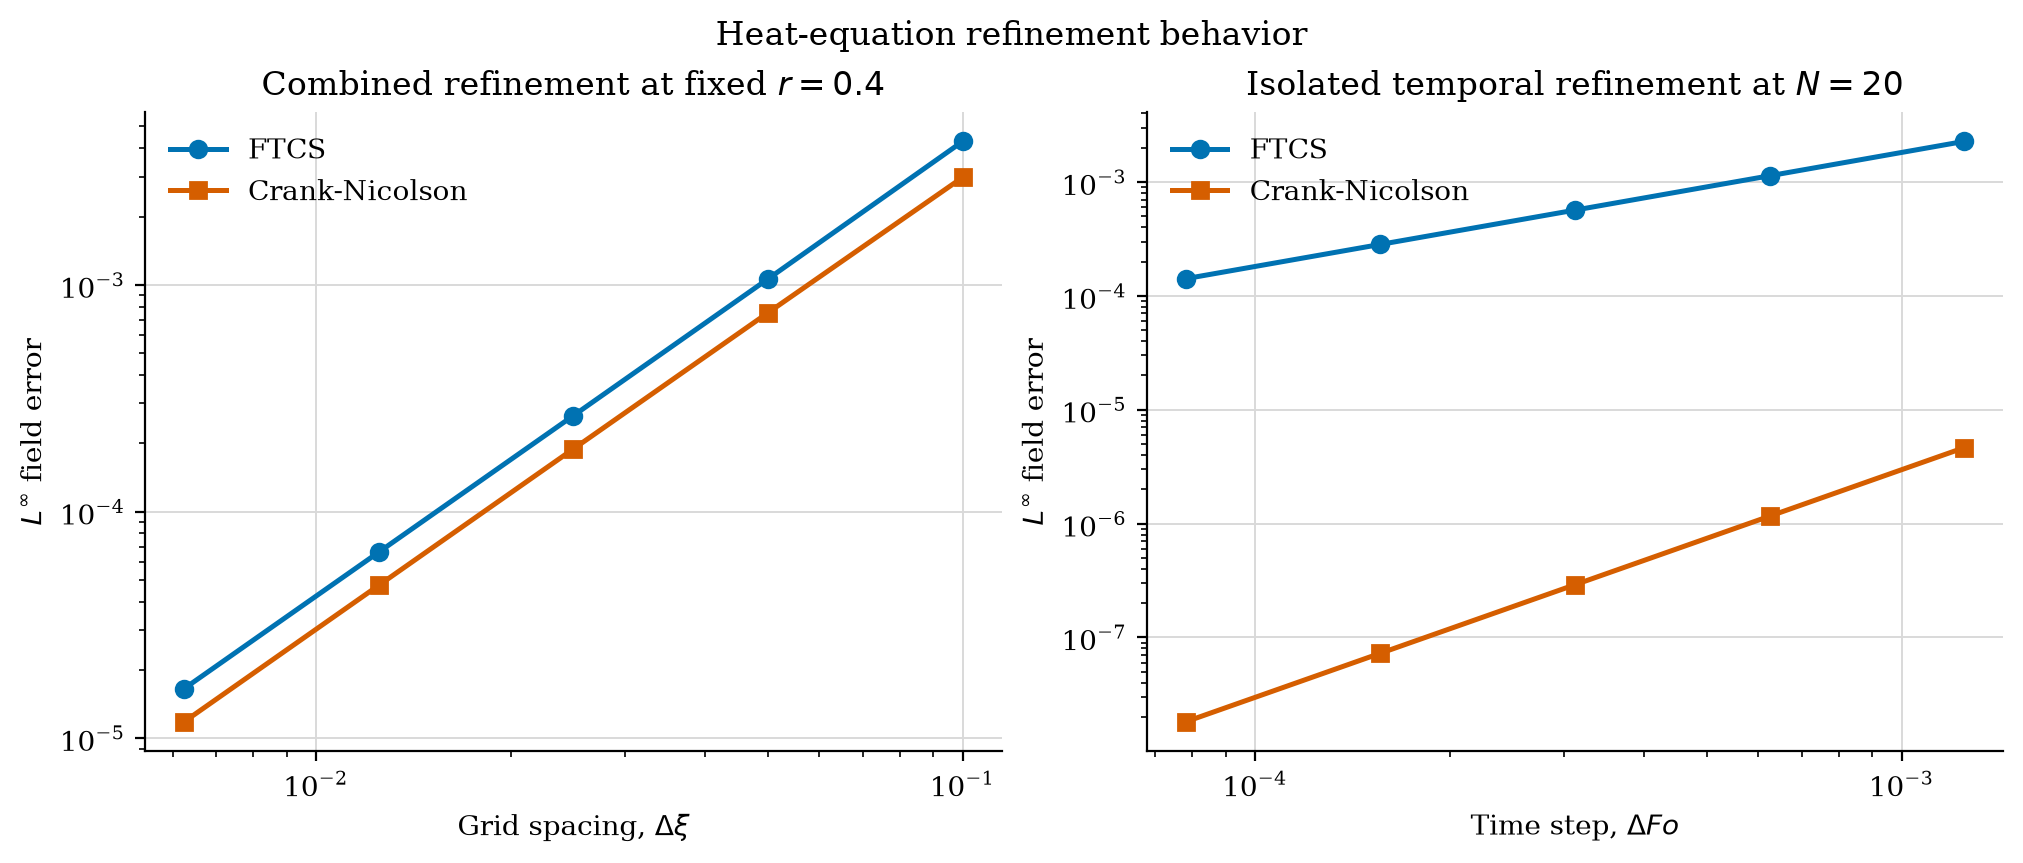

Source data for this figure (header and first rows):
study, method, resolution, intervals, steps, delta_xi, delta_fo, diffusion_number, final_fo, linf_error, rms_error, observed_order_linf, observed_order_rms, target_order, order_tolerance, order_accepted, value_tolerance, value_accepted, max_linear_residual
combined, ftcs, 10, 10, 25, 0.1, 0.004, 0.4, 0.1, 0.004294, 0.003201, , , 2, , False, , False, 0
combined, ftcs, 20, 20, 100, 0.05, 0.001, 0.4, 0.1, 0.001063, 0.0007708, 2.015, 2.054, 2, , False, 0.001347, True, 0
combined, ftcs, 40, 40, 400, 0.025, 0.00025, 0.4, 0.1, 0.0002649, 0.0001897, 2.004, 2.022, 2, 0.02241, True, 0.0003323, True, 0
combined, ftcs, 80, 80, 1600, 0.0125, 6.2500000000000001e-05, 0.4, 0.1, 6.6195283664804982e-05, 4.7102450039559754e-05, 2.001, 2.01, 2, 0.005535, True, 8.2814448029095794e-05, True, 0
combined, ftcs, 160, 160, 6400, 0.00625, 1.5625e-05, 0.4, 0.1, 1.6546185652055456e-05, 1.1736654610621754e-05, 2, 2.005, 2, 0.00138, True, 2.0687124186189822e-05, True, 0
combined, crank-nicolson, 10, 10, 25, 0.1, 0.004, 0.4, 0.1, 0.002981, 0.002222, , , 2, , False, , False, 2.2204460492503131e-16
combined, crank-nicolson, 20, 20, 100, 0.05, 0.001, 0.4, 0.1, 0.0007535, 0.0005467, 1.984, 2.023, 2, , False, 0.000928, True, 2.7755575615628914e-16
combined, crank-nicolson, 40, 40, 400, 0.025, 0.00025, 0.4, 0.1, 0.0001889, 0.0001353, 1.996, 2.015, 2, 0.02403, True, 0.0002353, True, 3.6082248300317588e-16
combined, crank-nicolson, 80, 80, 1600, 0.0125, 6.2500000000000001e-05, 0.4, 0.1, 4.7261213888927234e-05, 3.3629570609398137e-05, 1.999, 2.008, 2, 0.006074, True, 5.9021109401443298e-05, True, 4.163336342344337e-16
combined, crank-nicolson, 160, 160, 6400, 0.00625, 1.5625e-05, 0.4, 0.1, 1.1817383434309381e-05, 8.3823879829933928e-06, 2, 2.004, 2, 0.001522, True, 1.476826270363496e-05, True, 4.4408920985006262e-16
temporal, ftcs, 80, 20, 80, 0.05, 0.00125, 0.5, 0.1, 0.002276, 0.001651, , , 1, , False, , False, 0
temporal, ftcs, 160, 20, 160, 0.05, 0.000625, 0.25, 0.1, 0.001135, 0.0008235, 1.004, 1.004, 1, , False, 0.001426, True, 0
temporal, ftcs, 320, 20, 320, 0.05, 0.0003125, 0.125, 0.1, 0.0005668, 0.0004112, 1.002, 1.002, 1, 0.003765, True, 0.0007104, True, 0
temporal, ftcs, 640, 20, 640, 0.05, 0.0001563, 0.0625, 0.1, 0.0002832, 0.0002055, 1.001, 1.001, 1, 0.001875, True, 0.0003545, True, 0
temporal, ftcs, 1280, 20, 1280, 0.05, 7.8125000000000002e-05, 0.03125, 0.1, 0.0001416, 0.0001027, 1, 1, 1, 0.0009354, True, 0.0001771, True, 0
temporal, crank-nicolson, 80, 20, 80, 0.05, 0.00125, 0.5, 0.1, 4.6463811416153078e-06, 3.3708391672519731e-06, , , 2, , False, , False, 3.6082248300317588e-16
temporal, crank-nicolson, 160, 20, 160, 0.05, 0.000625, 0.25, 0.1, 1.1615809012432976e-06, 8.4269935645321291e-07, 2, 2, 2, , False, 1.452000114365859e-06, True, 3.0531133177191805e-16
temporal, crank-nicolson, 320, 20, 320, 0.05, 0.0003125, 0.125, 0.1, 2.9039433357969102e-07, 2.1067419210590364e-07, 2, 2, 2, 2.6918931119564598e-05, True, 3.6299441740402416e-07, True, 3.0531133177191805e-16
temporal, crank-nicolson, 640, 20, 640, 0.05, 0.0001563, 0.0625, 0.1, 7.2598544509361318e-08, 5.2668519483169367e-08, 2, 2, 2, 7.510585576868185e-06, True, 9.0748259656825425e-08, True, 2.5673907444456745e-16
temporal, crank-nicolson, 1280, 20, 1280, 0.05, 7.8125000000000002e-05, 0.03125, 0.1, 1.8149584612991987e-08, 1.3167092662577397e-08, 2, 2, 2, 7.4271516523342368e-06, True, 2.2687080834341934e-08, True, 3.7470027081099033e-16
